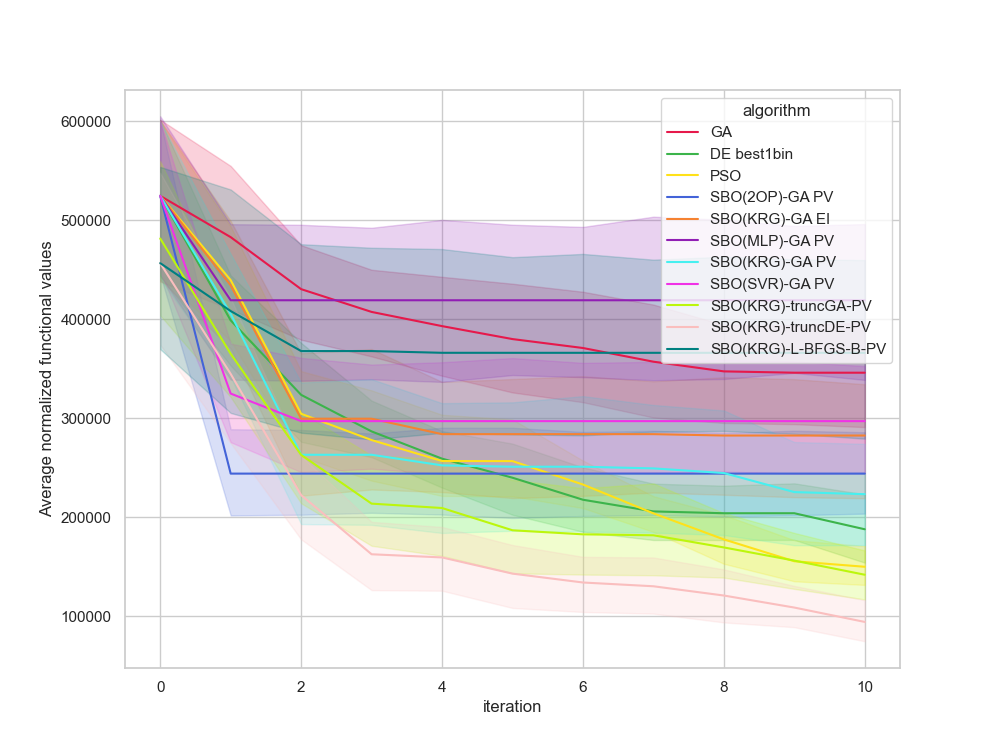

Source data for this figure (header and first rows):
, Unnamed: 0, value, iteration, algorithm, replicate
0, 0.0, 568474, 0, GA, 0
1, 1.0, 501632, 1, GA, 0
2, 2.0, 449072, 2, GA, 0
3, 3.0, 449072, 3, GA, 0
4, 4.0, 449072, 4, GA, 0
5, 5.0, 449072, 5, GA, 0
6, 6.0, 449072, 6, GA, 0
7, 7.0, 449072, 7, GA, 0
8, 8.0, 449072, 8, GA, 0
9, 9.0, 448723, 9, GA, 0
10, 10.0, 448723, 10, GA, 0
11, 11.0, 671897, 0, GA, 1
12, 12.0, 508238, 1, GA, 1
13, 13.0, 508238, 2, GA, 1
14, 14.0, 508238, 3, GA, 1
15, 15.0, 508238, 4, GA, 1
16, 16.0, 508238, 5, GA, 1
17, 17.0, 508238, 6, GA, 1
18, 18.0, 508238, 7, GA, 1
19, 19.0, 410437, 8, GA, 1
20, 20.0, 410437, 9, GA, 1
21, 21.0, 410437, 10, GA, 1
22, 22.0, 249699, 0, GA, 2
23, 23.0, 249699, 1, GA, 2
24, 24.0, 249699, 2, GA, 2
25, 25.0, 249699, 3, GA, 2
26, 26.0, 249699, 4, GA, 2
27, 27.0, 249699, 5, GA, 2
28, 28.0, 228631, 6, GA, 2
29, 29.0, 185317, 7, GA, 2
30, 30.0, 185317, 8, GA, 2
31, 31.0, 185317, 9, GA, 2
32, 32.0, 185317, 10, GA, 2
33, 33.0, 410194, 0, GA, 3
34, 34.0, 331045, 1, GA, 3
35, 35.0, 331045, 2, GA, 3
36, 36.0, 331045, 3, GA, 3
37, 37.0, 331045, 4, GA, 3
38, 38.0, 331045, 5, GA, 3
39, 39.0, 331045, 6, GA, 3
40, 40.0, 331045, 7, GA, 3
41, 41.0, 331045, 8, GA, 3
42, 42.0, 331045, 9, GA, 3
43, 43.0, 331045, 10, GA, 3
44, 44.0, 622832, 0, GA, 4
45, 45.0, 622832, 1, GA, 4
46, 46.0, 431621, 2, GA, 4
47, 47.0, 431621, 3, GA, 4
48, 48.0, 431621, 4, GA, 4
49, 49.0, 431621, 5, GA, 4
50, 50.0, 362566, 6, GA, 4
51, 51.0, 362566, 7, GA, 4
52, 52.0, 362566, 8, GA, 4
53, 53.0, 362566, 9, GA, 4
54, 54.0, 362566, 10, GA, 4
55, 55.0, 710212, 0, GA, 5
56, 56.0, 678076, 1, GA, 5
57, 57.0, 486086, 2, GA, 5
58, 58.0, 486086, 3, GA, 5
59, 59.0, 486086, 4, GA, 5
... 1,150 more rows
